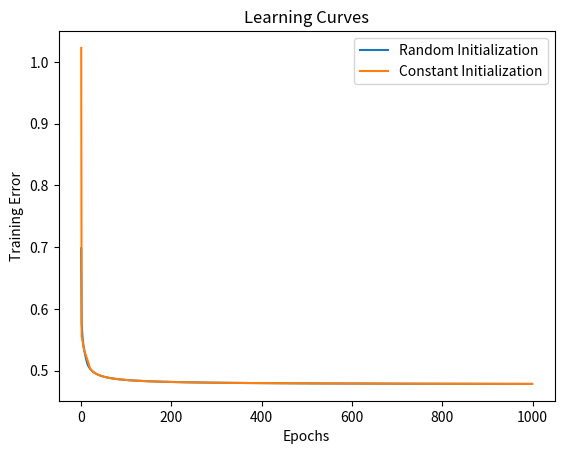

The script that saved this image:
#!/usr/bin/env python
# coding: utf-8

# In[2]:


'''

NEURAL NETWORK WITH STOCHASTIC BACK-PROPAGATION
Input layer size and hidden layer size are variable/can be adjusted
Learning rate is variable/can be adjusted

In this example, I am testing the output from initializing the weights of the network randomly

Sigmoid function: f(x) = 1.716 tanh(2/3 x)

'''


import numpy as np
import matplotlib.pyplot as plt

# Sigmoid activation function
def sigmoid(x):
    return 1.716 * np.tanh(2/3 * x)

# Derivative of the sigmoid activation function
def sigmoid_derivative(x):
    return 1.716 * (2/3) * (1 - np.tanh(2/3 * x)**2)

# Initialize weights randomly or with constants
def initialize_weights_random(input_size, hidden_size, output_size):
    w_input_hidden = np.random.uniform(-1, 1, (input_size, hidden_size))
    w_hidden_output = np.random.uniform(-1, 1, (hidden_size, output_size))
    return w_input_hidden, w_hidden_output

def initialize_weights_constant(input_size, hidden_size, output_size):
    w_input_hidden = np.full((input_size, hidden_size), 0.5)
    w_hidden_output = np.full((hidden_size, output_size), -0.5)
    return w_input_hidden, w_hidden_output

# Stochastic backpropagation
def backpropagation(X, y, w_input_hidden, w_hidden_output, learning_rate, epochs):
    errors = []
    for epoch in range(epochs):
        total_error = 0
        for i in range(len(X)):
            # Forward pass
            hidden_input = np.dot(X[i], w_input_hidden)
            hidden_output = sigmoid(hidden_input)
            output = sigmoid(np.dot(hidden_output, w_hidden_output))
            
            # Backward pass
            output_error = y[i] - output
            total_error += np.abs(output_error)
            output_delta = output_error * sigmoid_derivative(output)
            hidden_error = np.dot(output_delta, w_hidden_output.T)
            hidden_delta = hidden_error * sigmoid_derivative(hidden_input)
            
            # Weight updates
            w_hidden_output += learning_rate * np.outer(hidden_output, output_delta)
            w_input_hidden += learning_rate * np.outer(X[i], hidden_delta)
            
        errors.append(total_error / len(X))
        if epoch % 100 == 0:
            print(f"Epoch {epoch + 1}/{epochs}, Error: {total_error / len(X)}")
    return errors

# Define training data (this was provided in my assignment)
X = np.array([[1.58, 2.32, -5.8], [0.67, 1.58, -4.78], [1.04, 1.01, -3.63], [-1.49, 2.18, -3.39], [-0.41, 1.21, -4.73], [1.39, 3.16, 2.87], [1.20, 1.40, -1.89], [-0.92, 1.44, -3.22], [0.45, 1.33, -4.38], [-0.76, 0.84, -1.96], 
              [0.21, 0.03, -2.21], [0.37, 0.28, -1.8], [0.18, 1.22, 0.16], [-0.24, 0.93, -1.01], [-1.18, 0.39, -0.39], [0.74, 0.96, -1.16], [-0.38, 1.94, -0.48], [0.02, 0.72, -0.17], [0.44, 1.31, -0.14], [0.46, 1.49, 0.68]])
y = np.array([[1], [1], [1], [1], [1], [1], [1], [1], [1], [1], [2], [2], [2], [2], [2], [2], [2], [2], [2], [2]])

# Define network architecture
input_size = 3
hidden_size = 1
output_size = 1

# Parameters
learning_rate = 0.1
epochs = 1000

# Initialize weights randomly
w_input_hidden, w_hidden_output = initialize_weights_random(input_size, hidden_size, output_size)
errors_random = backpropagation(X, y, w_input_hidden, w_hidden_output, learning_rate, epochs)

# Initialize weights with constants
w_input_hidden, w_hidden_output = initialize_weights_constant(input_size, hidden_size, output_size)
errors_constant = backpropagation(X, y, w_input_hidden, w_hidden_output, learning_rate, epochs)

# Plot learning curves
plt.plot(range(epochs), errors_random, label='Random Initialization')
plt.plot(range(epochs), errors_constant, label='Constant Initialization')
plt.xlabel('Epochs')
plt.ylabel('Training Error')
plt.title('Learning Curves')
plt.legend()
plt.show()

'''
Although there is extremely little difference between the constant initialization and the random initialization, we can 
attribute this difference to the random weight initialization. The random weigh initialization allows the network to 
explore different parts of the weight space during training.
'''


# In[ ]:





# In[ ]:




